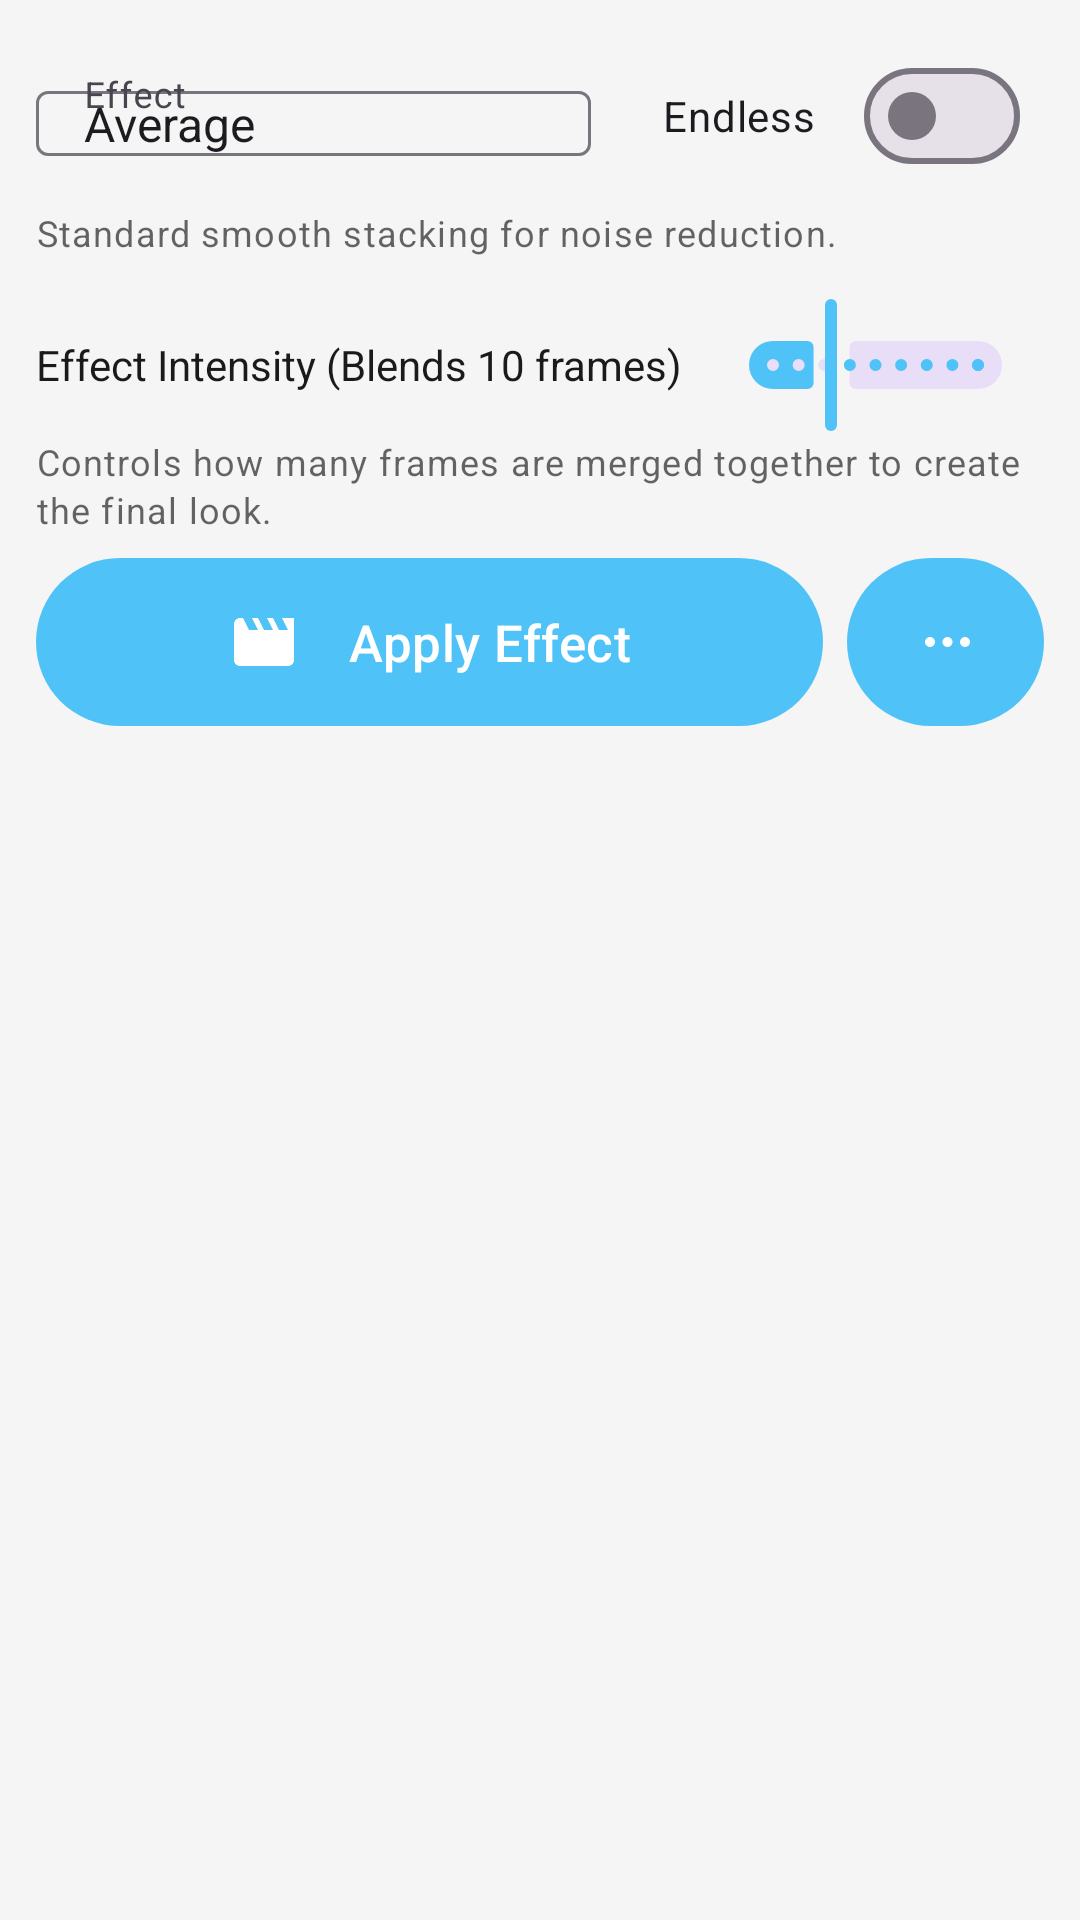

Here is an Android app screen rendered from its layout file. Give the layout XML and the strings, colors and styles it references.
<!-- AndroidManifest.xml: application theme Theme.TimeLapse -->
<!-- res/layout/tray_studio.xml -->
<?xml version="1.0" encoding="utf-8"?>
<LinearLayout
    xmlns:android="http://schemas.android.com/apk/res/android"
    xmlns:app="http://schemas.android.com/apk/res-auto"
    style="@style/Widget.App.Tray"
    android:descendantFocusability="afterDescendants">

    
    <LinearLayout
        android:layout_width="match_parent"
        android:layout_height="wrap_content"
        android:orientation="horizontal"
        android:gravity="center_vertical">

        <com.google.android.material.textfield.TextInputLayout
            android:id="@+id/spinnerEffectLayout"
            style="@style/Widget.Material3.TextInputLayout.OutlinedBox"
            android:layout_width="0dp"
            android:layout_height="wrap_content"
            android:layout_weight="1"
            android:hint="@string/label_effect"
            app:endIconMode="custom"
            app:endIconDrawable="@drawable/ic_dropdown_arrow">

            <AutoCompleteTextView
                android:id="@+id/spinnerEffect"
                android:layout_width="match_parent"
                android:layout_height="wrap_content"
                android:paddingStart="16dp"
                android:inputType="none"
                android:text="Average"
                android:textSize="16sp"
                android:focusable="false"
                android:focusableInTouchMode="false"
                android:clickable="true"
                android:ellipsize="end"
                android:maxLines="1" />
        </com.google.android.material.textfield.TextInputLayout>

        <com.google.android.material.materialswitch.MaterialSwitch
            android:id="@+id/switchEndless"
            android:layout_width="wrap_content"
            android:layout_height="wrap_content"
            android:layout_marginStart="16dp"
            android:minHeight="48dp"
            android:padding="8dp"
            android:text="@string/label_endless"
            android:textSize="14sp" />

    </LinearLayout>

    
    <TextView
        android:id="@+id/textEffectDescription"
        android:layout_width="match_parent"
        android:layout_height="wrap_content"
        android:layout_marginTop="4dp"
        android:text="Standard smooth stacking for noise reduction."
        style="@style/TextAppearance.TimeLapse.Helper" />

    
    <TextView
        android:id="@+id/textNoneEffectHelper"
        android:layout_width="match_parent"
        android:layout_height="wrap_content"
        android:layout_marginTop="4dp"
        android:text="Standard Video (Applies your crop, rotation, and stabilization)"
        style="@style/TextAppearance.TimeLapse.Helper"
        android:visibility="gone" />

    
    <LinearLayout
        android:layout_width="match_parent"
        android:layout_height="wrap_content"
        android:layout_marginTop="12dp"
        android:orientation="horizontal"
        android:gravity="center_vertical">

        <TextView
            android:id="@+id/textSamplingLabel"
            android:layout_width="wrap_content"
            android:layout_height="wrap_content"
            android:text="Effect Intensity (Blends 10 frames)"
            android:textColor="?attr/colorOnSurface"
            android:textSize="14sp" />

        <com.google.android.material.slider.Slider
            android:id="@+id/sliderSampling"
            android:layout_width="0dp"
            android:layout_height="wrap_content"
            android:layout_weight="1"
            android:layout_marginStart="8dp"
            android:stepSize="1"
            android:value="10"
            android:valueFrom="2"
            android:valueTo="30" />

    </LinearLayout>

    
    <TextView
        android:id="@+id/textHelperStacking"
        android:layout_width="match_parent"
        android:layout_height="wrap_content"
        android:text="Controls how many frames are merged together to create the final look."
        style="@style/TextAppearance.TimeLapse.Helper" />

    
    <TextView
        android:id="@+id/tvSpeedSummary"
        android:layout_width="match_parent"
        android:layout_height="wrap_content"
        android:textAlignment="center"
        android:textColor="?attr/colorSecondary"
        android:textStyle="bold"
        android:textSize="14sp"
        android:layout_marginTop="8dp"
        android:layout_marginBottom="4dp"
        android:visibility="gone"
        android:text="6x Speed (Skipping 5 frames between captures)" />

    
    <LinearLayout
        android:id="@+id/splitPillGenerate"
        android:layout_width="match_parent"
        android:layout_height="56dp"
        android:layout_marginTop="8dp"
        android:orientation="horizontal"
        android:weightSum="10">

        
        <com.google.android.material.button.MaterialButton
            android:id="@+id/btnGenerate"
            style="@style/Widget.Material3.Button"
            android:layout_width="0dp"
            android:layout_height="match_parent"
            android:layout_weight="8"
            android:layout_marginEnd="4dp"
            android:text="@string/generate_video"
            android:textColor="?attr/colorOnPrimary"
            android:textSize="17sp"
            android:gravity="center"
            android:insetTop="0dp"
            android:insetBottom="0dp"
            app:icon="@drawable/ic_movie"
            app:iconSize="24dp"
            app:iconPadding="16dp"
            app:iconGravity="textStart"
            app:iconTint="?attr/colorOnPrimary"
            app:backgroundTint="?attr/colorPrimary"
            app:cornerRadius="28dp" />

        
        <com.google.android.material.button.MaterialButton
            android:id="@+id/btnGenerateMenu"
            style="@style/Widget.Material3.Button"
            android:layout_width="0dp"
            android:layout_height="match_parent"
            android:layout_weight="2"
            android:layout_marginStart="4dp"
            android:insetTop="0dp"
            android:insetBottom="0dp"
            android:padding="0dp"
            android:contentDescription="Generate options"
            app:icon="@drawable/ic_three_dots"
            app:iconSize="20dp"
            app:iconPadding="0dp"
            app:iconGravity="textStart"
            app:iconTint="?attr/colorOnPrimary"
            app:backgroundTint="?attr/colorPrimary"
            app:cornerRadius="28dp" />
    </LinearLayout>

</LinearLayout>
<!-- resources referenced by this layout -->
<resources>
  <!-- drawable ic_movie (drawable) -->
  <vector xmlns:android="http://schemas.android.com/apk/res/android"
      android:width="24dp"
      android:height="24dp"
      android:viewportWidth="24.0"
      android:viewportHeight="24.0">
      <path
          android:fillColor="#FFFFFFFF"
          android:pathData="M18,4l2,4h-3l-2,-4h-2l2,4h-3l-2,-4H8l2,4H7L5,4H4c-1.1,0 -1.99,0.9 -1.99,2L2,18c0,1.1 0.9,2 2,2h16c1.1,0 2,-0.9 2,-2V4h-4z" />
  </vector>
  <!-- drawable ic_three_dots (drawable) -->
  <?xml version="1.0" encoding="utf-8"?>
  <vector xmlns:android="http://schemas.android.com/apk/res/android"
      android:width="24dp"
      android:height="24dp"
      android:viewportWidth="24"
      android:viewportHeight="24"
      android:tint="?attr/colorOnPrimary">
      
      <path
          android:fillColor="@android:color/white"
          android:pathData="M4,12c0,-1.1 0.9,-2 2,-2s2,0.9 2,2 -0.9,2 -2,2 -2,-0.9 -2,-2zM11,12c0,-1.1 0.9,-2 2,-2s2,0.9 2,2 -0.9,2 -2,2 -2,-0.9 -2,-2zM18,12c0,-1.1 0.9,-2 2,-2s2,0.9 2,2 -0.9,2 -2,2 -2,-0.9 -2,-2z"/>
  </vector>
  <string name="generate_video">Apply Effect</string>
  <string name="label_effect">Effect</string>
  <string name="label_endless">Endless</string>
  <style name="TextAppearance.TimeLapse.Helper" parent="TextAppearance.Material3.BodySmall">
          <item name="android:textColor">@color/colorHelperText</item>
          <item name="android:textSize">12sp</item>
          
      </style>
  <style name="Widget.App.Tray" parent="">
          <item name="android:layout_width">match_parent</item>
          <item name="android:layout_height">wrap_content</item>
          <item name="android:orientation">vertical</item>
          <item name="android:padding">12dp</item>
          <item name="android:background">@color/colorTrayBackground</item>
      </style>
  <style name="Theme.TimeLapse" parent="Theme.Material3.Light.NoActionBar">
          
          <item name="colorPrimary">@color/colorPrimary</item>
          <item name="colorPrimaryVariant">@color/colorPrimaryVariant</item>
          <item name="colorOnPrimary">@color/colorOnPrimary</item>
          <item name="colorSecondary">@color/colorSecondary</item>
          <item name="colorOnSecondary">@color/colorOnSecondary</item>
          <item name="android:colorBackground">@color/colorBackground</item>
          <item name="colorSurface">@color/colorSurface</item>
          <item name="colorOnSurface">@color/colorOnSurface</item>
          <item name="colorOnBackground">@color/colorOnBackground</item>
          
          
          <item name="android:statusBarColor">@android:color/transparent</item>
          <item name="android:windowLightStatusBar" tools:targetApi="m">true</item>
          
          
          <item name="android:navigationBarColor">@color/nav_background</item>
          <item name="android:windowLightNavigationBar" tools:targetApi="o_mr1">true</item>
      </style>
  <color name="colorHelperText">#99000000</color>
  <color name="colorTrayBackground">#F5F5F5</color>
  <color name="colorPrimary">#4FC3F7</color>
  <color name="colorPrimaryVariant">#29B6F6</color>
  <color name="colorOnPrimary">#FFFFFF</color>
  <color name="colorSecondary">#4FC3F7</color>
  <color name="colorOnSecondary">#FFFFFF</color>
  <color name="colorBackground">#FFFFFF</color>
  <color name="colorSurface">#F5F5F5</color>
  <color name="colorOnSurface">#1A1A1A</color>
  <color name="colorOnBackground">#1A1A1A</color>
  <color name="nav_background">#FFFFFF</color>
</resources>
